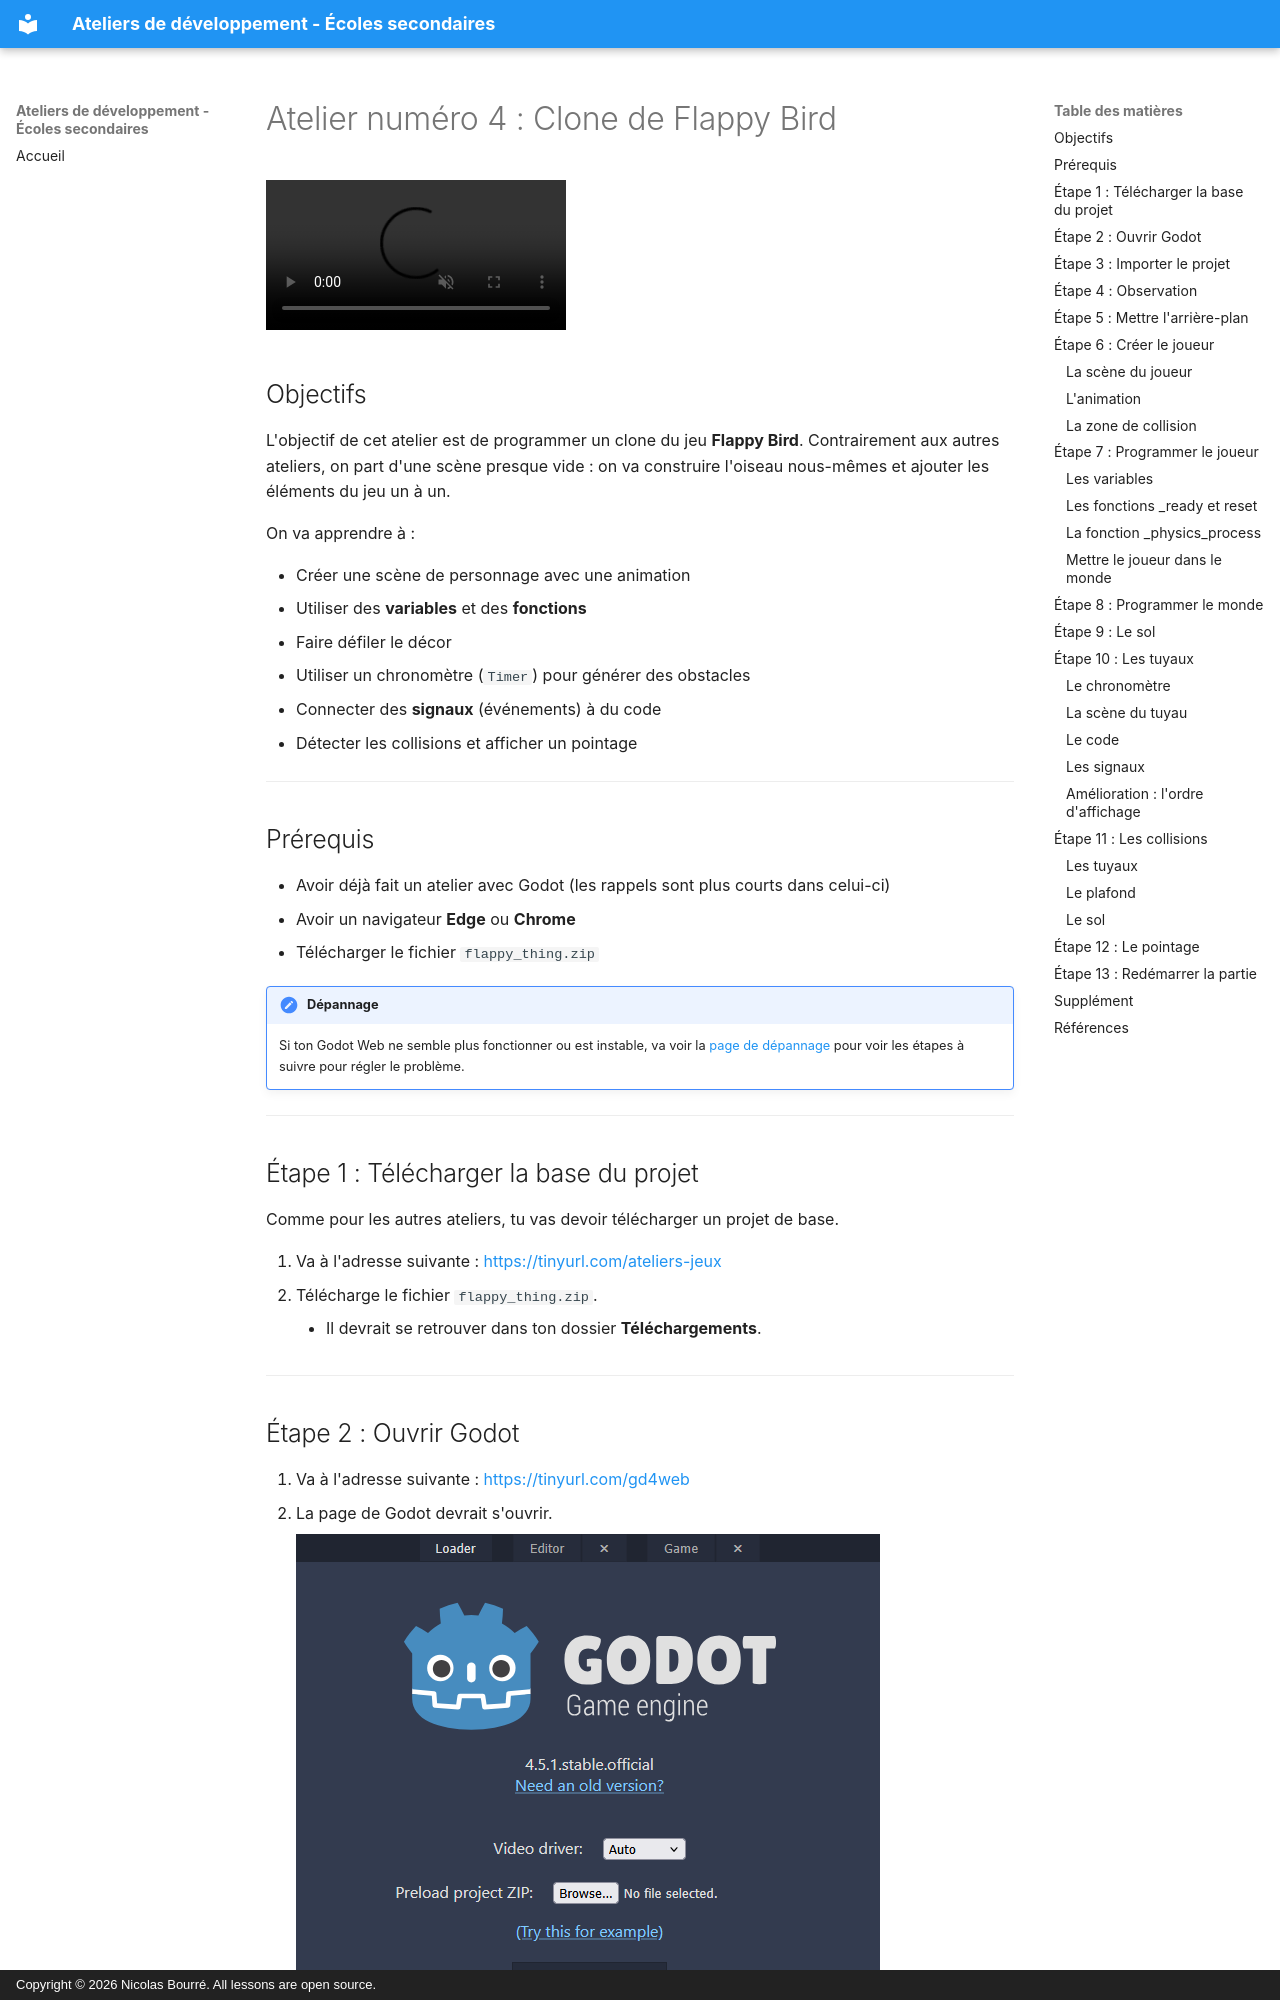

repository: nbourre/ateliers_secondaires · page: flappy_bird/index.html · generator: mkdocs · copyright: Copyright © 2026 Nicolas Bourré. All lessons are open source.

---
title: "Atelier numéro 4 : Clone de Flappy Bird"
llm_instructions: |
  Réponds en français.
  Adapte tes explications à des élèves du secondaire qui débutent en programmation et qui ne sont pas nécessairement familiers avec Godot.
---

# Atelier numéro 4 : Clone de Flappy Bird

<video controls src="assets/001_demo.mp4" title="Démonstration du jeu" autoplay muted loop></video>

## Objectifs
L'objectif de cet atelier est de programmer un clone du jeu **Flappy Bird**. Contrairement aux autres ateliers, on part d'une scène presque vide : on va construire l'oiseau nous-mêmes et ajouter les éléments du jeu un à un.

On va apprendre à :

- Créer une scène de personnage avec une animation
- Utiliser des **variables** et des **fonctions**
- Faire défiler le décor
- Utiliser un chronomètre (`Timer`) pour générer des obstacles
- Connecter des **signaux** (événements) à du code
- Détecter les collisions et afficher un pointage

---

## Prérequis

- Avoir déjà fait un atelier avec Godot (les rappels sont plus courts dans celui-ci)
- Avoir un navigateur **Edge** ou **Chrome**
- Télécharger le fichier `flappy_thing.zip`

!!! note "Dépannage"

    Si ton Godot Web ne semble plus fonctionner ou est instable, va voir la [page de dépannage](../depannage/index.md){target=_blank} pour voir les étapes à suivre pour régler le problème.

---

## Étape 1 : Télécharger la base du projet

Comme pour les autres ateliers, tu vas devoir télécharger un projet de base.

1. Va à l'adresse suivante : [https://tinyurl.com/ateliers-jeux](https://tinyurl.com/ateliers-jeux){target=_blank}
2. Télécharge le fichier `flappy_thing.zip`.
    - Il devrait se retrouver dans ton dossier **Téléchargements**.

---
